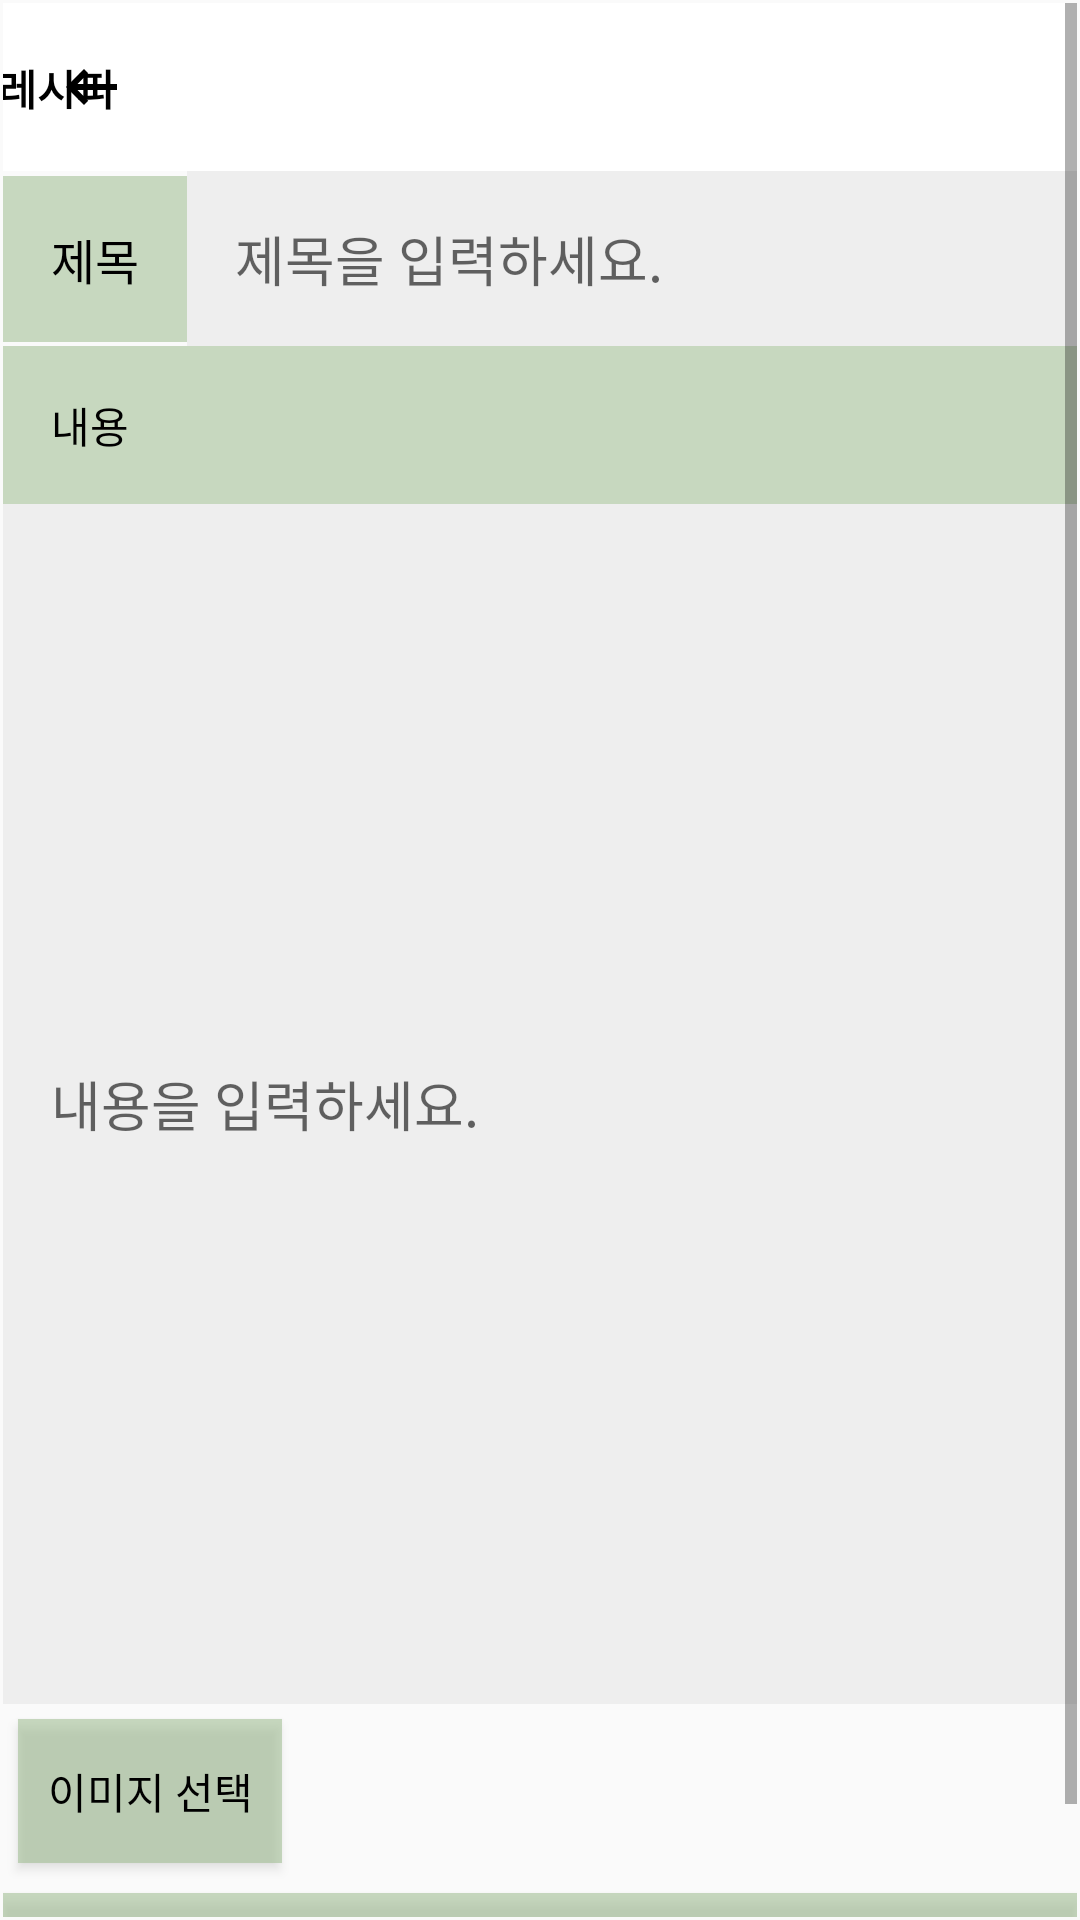

Reconstruct the res/layout file that produces this screen, plus the resources it refers to.
<!-- AndroidManifest.xml: application theme Theme.Vegan -->
<!-- res/layout/activity_recipeword.xml -->
<?xml version="1.0" encoding="utf-8"?>
<androidx.constraintlayout.widget.ConstraintLayout xmlns:android="http://schemas.android.com/apk/res/android"
    xmlns:app="http://schemas.android.com/apk/res-auto"
    xmlns:tools="http://schemas.android.com/tools"
    android:layout_width="match_parent"
    android:layout_height="match_parent"
    tools:context=".MainActivity">

    <ScrollView
        android:id="@+id/scrollView3"
        android:layout_width="0dp"
        android:layout_height="0dp"
        android:layout_marginStart="1dp"
        android:layout_marginTop="1dp"
        android:layout_marginEnd="1dp"
        android:layout_marginBottom="1dp"
        app:layout_constraintBottom_toBottomOf="parent"
        app:layout_constraintEnd_toEndOf="parent"
        app:layout_constraintStart_toStartOf="parent"
        app:layout_constraintTop_toTopOf="parent">

        <LinearLayout
            android:layout_width="match_parent"
            android:layout_height="wrap_content"
            android:orientation="vertical" >

            <LinearLayout
                android:layout_width="match_parent"
                android:layout_height="wrap_content"
                android:orientation="horizontal">

                <androidx.appcompat.widget.Toolbar
                    android:id="@+id/toolbar2"
                    android:layout_width="match_parent"
                    android:layout_height="wrap_content"
                    android:layout_marginBottom="0dp"
                    android:background="@color/white"
                    android:minHeight="?attr/actionBarSize"
                    android:theme="?attr/actionBarTheme"
                    app:layout_constraintBottom_toTopOf="@+id/scrollView"
                    app:layout_constraintEnd_toEndOf="parent"
                    app:layout_constraintHorizontal_bias="0.0"
                    app:layout_constraintStart_toStartOf="parent"
                    app:layout_constraintTop_toTopOf="parent"
                    app:navigationIcon="@drawable/baseline_keyboard_backspace_24" />

                <TextView
                    android:id="@+id/textView"
                    android:layout_width="156dp"
                    android:layout_height="32dp"
                    android:layout_marginStart="-360dp"
                    android:layout_marginTop="18dp"
                    android:text="레시피"
                    android:textColor="@color/black"
                    android:textStyle="bold"
                    app:layout_constraintBottom_toBottomOf="@+id/toolbar2"
                    app:layout_constraintStart_toStartOf="parent"
                    app:layout_constraintTop_toTopOf="parent" />
            </LinearLayout>
            <LinearLayout
                android:layout_width="match_parent"
                android:layout_height="wrap_content"
                android:orientation="horizontal">

                <TextView
                    android:layout_width="wrap_content"
                    android:layout_height="wrap_content"
                    android:background="@color/bg_green"
                    android:padding="16dp"
                    android:text="제목"
                    android:textSize="16dp"
                    android:textColor="@color/black" />

                <EditText
                    android:id="@+id/title_et"
                    android:padding="16dp"
                    android:background="#eeeeee"
                    android:layout_width="match_parent"
                    android:layout_height="wrap_content"
                    android:layout_weight="1"
                    android:hint="제목을 입력하세요."
                    />
            </LinearLayout>

            <TextView
                android:layout_width="match_parent"
                android:layout_height="wrap_content"
                android:padding="16dp"
                android:background="@color/bg_green"
                android:textColor="@color/black"
                android:text="내용" />

            <EditText
                android:id="@+id/editTextMessage"
                android:layout_width="match_parent"
                android:layout_height="400dp"
                android:layout_weight="1"
                android:background="#eeeeee"
                android:hint="내용을 입력하세요."
                android:padding="16dp" />

            <Button
                android:id="@+id/buttonChooseImage"
                android:layout_width="wrap_content"
                android:layout_height="wrap_content"
                android:layout_marginStart="5dp"
                android:layout_marginTop="5dp"
                android:text="이미지 선택"
                android:textColor="@color/black"
                android:background="@color/bg_green"
                android:layout_below="@id/editTextMessage"/>

            <ImageView
                android:id="@+id/imageViewSelectedImage"
                android:layout_width="200dp"
                android:layout_height="200dp"
                android:layout_centerHorizontal="true"
                android:visibility="gone"/>

            
            
            
            
            
            
            
            
            
            
            

            
            
            
            
            
            
            
            

            <Button
                android:id="@+id/buttonSend"
                android:layout_width="match_parent"
                android:layout_height="wrap_content"
                android:layout_marginTop="10dp"
                android:text="등록하기"
                android:textColor="@color/black"
                android:background="@color/bg_green"/>
        </LinearLayout>
    </ScrollView>

</androidx.constraintlayout.widget.ConstraintLayout>
<!-- resources referenced by this layout -->
<resources>
  <color name="bg_green">#8A9EBD8E</color>
  <color name="black">#FF000000</color>
  <color name="white">#FFFFFFFF</color>
  <!-- drawable baseline_keyboard_backspace_24 (drawable) -->
  <vector android:autoMirrored="true" android:height="24dp"
      android:tint="#000000" android:viewportHeight="24"
      android:viewportWidth="20" android:width="20dp" xmlns:android="http://schemas.android.com/apk/res/android">
      <path android:fillColor="@android:color/white" android:pathData="M21,11H6.83l3.58,-3.59L9,6l-6,6 6,6 1.41,-1.41L6.83,13H21z"/>
  </vector>
  <style name="Theme.Vegan" parent="Base.Theme.Vegan" />
  <style name="Base.Theme.Vegan" parent="Theme.AppCompat.Light">
          <item name="windowNoTitle">true</item>
          
          
      </style>
</resources>
